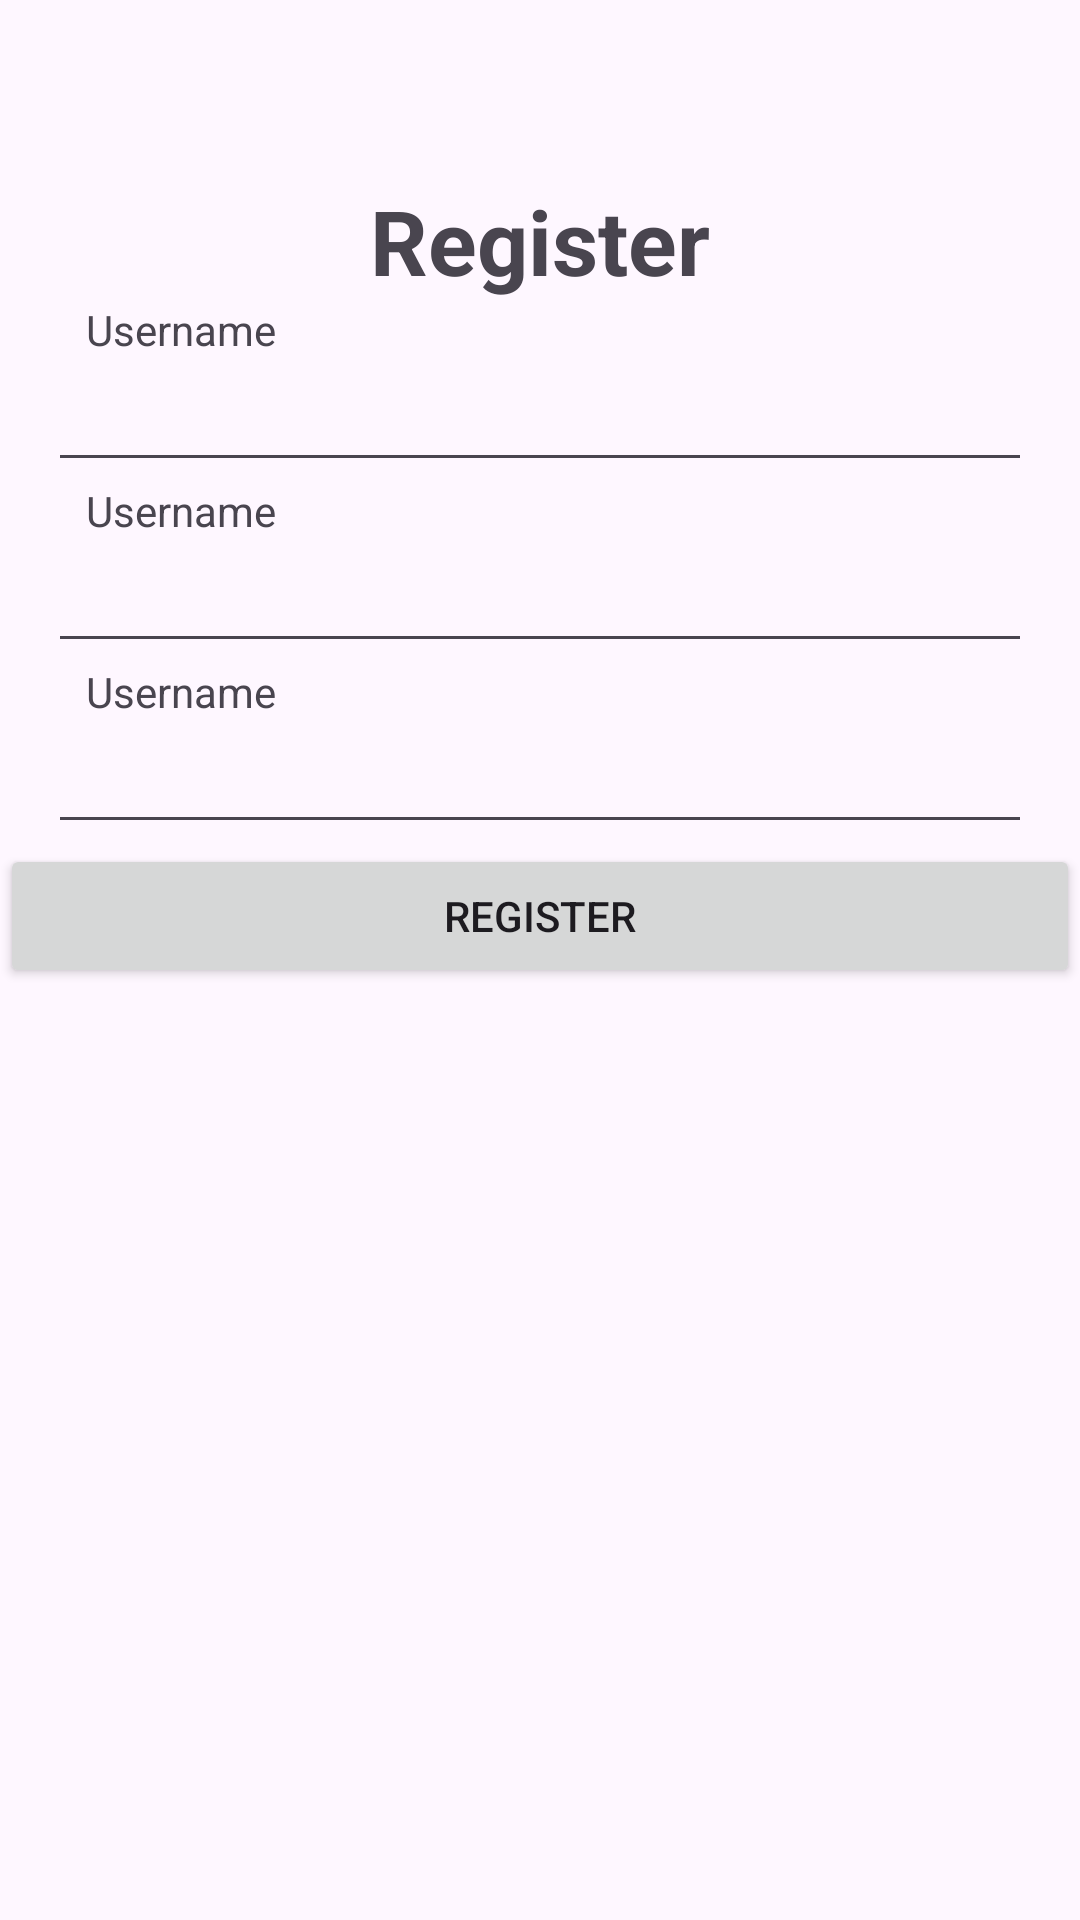

Reconstruct the res/layout file that produces this screen, plus the resources it refers to.
<!-- AndroidManifest.xml: application theme Theme.TugasHabibZihandri -->
<!-- res/layout/activity_register.xml -->
<?xml version="1.0" encoding="utf-8"?>
<androidx.constraintlayout.widget.ConstraintLayout xmlns:android="http://schemas.android.com/apk/res/android"
    xmlns:app="http://schemas.android.com/apk/res-auto"
    xmlns:tools="http://schemas.android.com/tools"
    android:layout_width="match_parent"
    android:layout_height="match_parent"
    tools:context=".LoginActivity">

    <TextView
        android:id="@+id/textView"
        android:layout_width="wrap_content"
        android:layout_height="wrap_content"
        android:layout_marginTop="60dp"
        android:text="Register"
        android:textSize="30dp"
        android:textStyle="bold"
        app:layout_constraintEnd_toEndOf="parent"
        app:layout_constraintStart_toStartOf="parent"
        app:layout_constraintTop_toTopOf="parent" />

    <TextView
        android:id="@+id/tv_username"
        android:layout_width="wrap_content"
        android:layout_height="wrap_content"
        android:text="Username"
        app:layout_constraintEnd_toEndOf="parent"
        app:layout_constraintHorizontal_bias="0.097"
        app:layout_constraintStart_toStartOf="parent"
        app:layout_constraintTop_toBottomOf="@+id/textView" />

    <EditText
        android:id="@+id/edt_username"
        android:layout_width="match_parent"
        android:layout_height="wrap_content"
        android:layout_marginEnd="16dp"
        android:layout_marginStart="16dp"
        app:layout_constraintEnd_toEndOf="parent"
        app:layout_constraintStart_toStartOf="parent"
        app:layout_constraintTop_toBottomOf="@+id/tv_username" />

    <TextView
        android:id="@+id/tv_password"
        android:layout_width="wrap_content"
        android:layout_height="wrap_content"
        android:text="Username"
        app:layout_constraintEnd_toEndOf="parent"
        app:layout_constraintHorizontal_bias="0.097"
        app:layout_constraintStart_toStartOf="parent"
        app:layout_constraintTop_toBottomOf="@+id/edt_username" />

    <EditText
        android:id="@+id/edt_password"
        android:layout_width="match_parent"
        android:layout_height="wrap_content"
        android:layout_marginEnd="16dp"
        android:layout_marginStart="16dp"
        app:layout_constraintEnd_toEndOf="parent"
        app:layout_constraintStart_toStartOf="parent"
        app:layout_constraintTop_toBottomOf="@+id/tv_password" />

    <TextView
        android:id="@+id/tv_confirm_password"
        android:layout_width="wrap_content"
        android:layout_height="wrap_content"
        android:text="Username"
        app:layout_constraintEnd_toEndOf="parent"
        app:layout_constraintHorizontal_bias="0.097"
        app:layout_constraintStart_toStartOf="parent"
        app:layout_constraintTop_toBottomOf="@+id/edt_password" />

    <EditText
        android:id="@+id/edt_confirm_password"
        android:layout_width="match_parent"
        android:layout_height="wrap_content"
        android:layout_marginEnd="16dp"
        android:layout_marginStart="16dp"
        app:layout_constraintEnd_toEndOf="parent"
        app:layout_constraintStart_toStartOf="parent"
        app:layout_constraintTop_toBottomOf="@+id/tv_confirm_password" />

    <Button
        android:id="@+id/btn_Register"
        android:layout_width="match_parent"
        android:layout_height="wrap_content"
        android:text="Register"
        app:layout_constraintEnd_toEndOf="parent"
        app:layout_constraintStart_toStartOf="parent"
        app:layout_constraintTop_toBottomOf="@+id/edt_confirm_password" />
</androidx.constraintlayout.widget.ConstraintLayout>
<!-- resources referenced by this layout -->
<resources>
  <style name="Theme.TugasHabibZihandri" parent="Base.Theme.TugasHabibZihandri" />
  <style name="Base.Theme.TugasHabibZihandri" parent="Theme.Material3.DayNight.NoActionBar">
          
          
      </style>
</resources>
